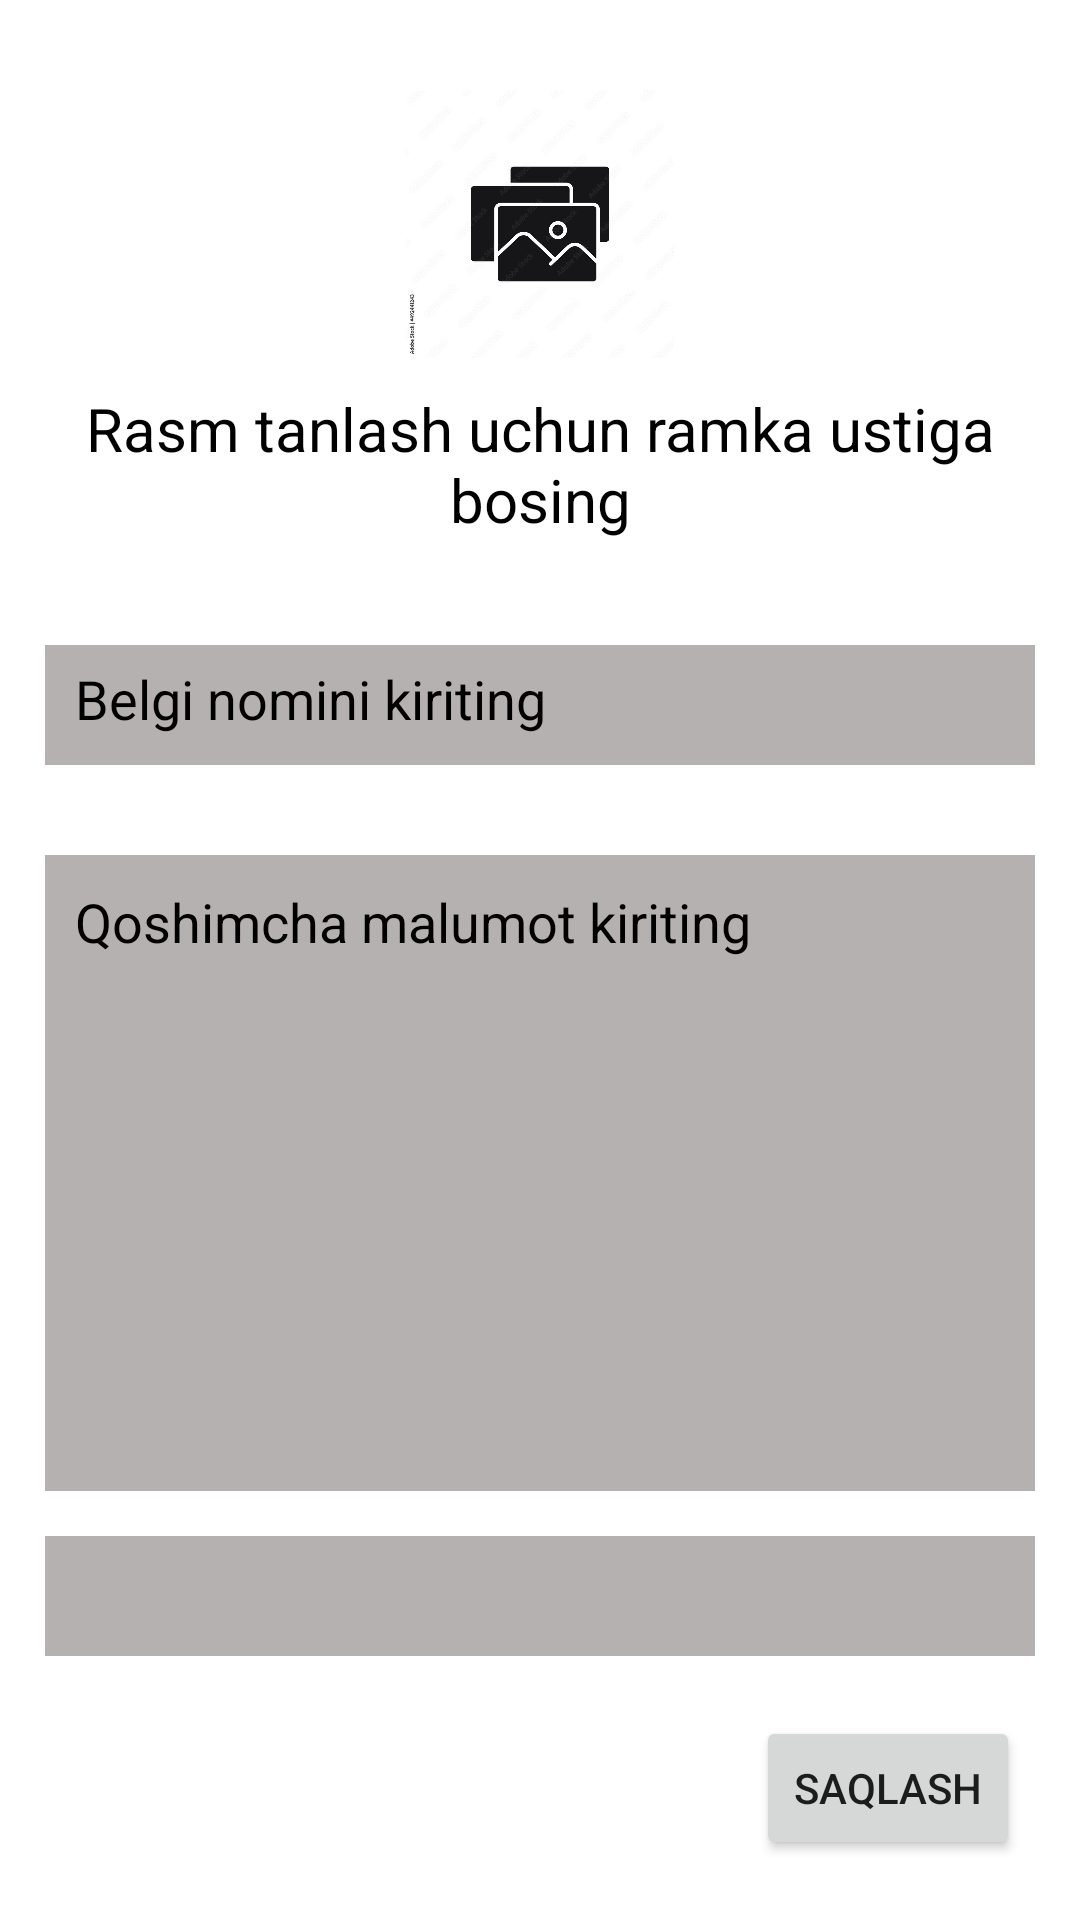

The Android layout XML behind this screen, and the referenced resources:
<!-- AndroidManifest.xml: application theme Theme.YolHarakatQoidalari -->
<!-- res/layout/fragment_edit.xml -->
<?xml version="1.0" encoding="utf-8"?>
<androidx.constraintlayout.widget.ConstraintLayout xmlns:android="http://schemas.android.com/apk/res/android"
    android:layout_width="match_parent"
    android:layout_height="match_parent"
    xmlns:app="http://schemas.android.com/apk/res-auto">
    <LinearLayout
        android:layout_margin="20dp"
        android:layout_width="match_parent"
        android:layout_height="0dp"
        app:layout_constraintHeight_percent="0.25"
        android:id="@+id/liner_1"
        app:layout_constraintTop_toTopOf="parent"
        app:layout_constraintBottom_toTopOf="@id/edt_belgi_nomi"
        android:gravity="center"
        android:orientation="vertical">
        <ImageView
            android:id="@+id/image_add"
            android:layout_weight="1"
            android:layout_width="wrap_content"
            android:layout_height="wrap_content"
            android:src="@drawable/imageback"
            android:layout_margin="10dp"/>
        <TextView
            android:layout_width="match_parent"
            android:layout_height="wrap_content"
            android:gravity="center"
            android:textColor="@color/black"
            android:textSize="20sp"
            android:text="@string/rasm_tanlash_uchun_ramka_ustiga_bosing"
            />
    </LinearLayout>

    <EditText
        android:layout_margin="15dp"
        android:layout_width="match_parent"
        android:layout_height="40dp"
        android:id="@+id/edt_belgi_nomi"
        android:background="#B6B1B1"
        android:padding="10dp"
        android:textColorHint="@color/black"
        android:textSize="18sp"
        android:hint="@string/belgi_nomini_kiriting"
        app:layout_constraintTop_toBottomOf="@id/liner_1"
        app:layout_constraintBottom_toTopOf="@id/edt_belgi_tarifi"
        android:layout_marginTop="20dp"
        />
    <EditText
        android:layout_margin="15dp"
        android:gravity="start"
        android:layout_width="match_parent"
        android:layout_height="0dp"
        android:id="@+id/edt_belgi_tarifi"
        android:background="#B6B1B1"
        android:padding="10dp"
        android:textSize="18sp"
        android:textColorHint="@color/black"
        android:hint="@string/qoshimcha_malumot_kiriting"
        app:layout_constraintTop_toBottomOf="@id/edt_belgi_nomi"
        app:layout_constraintBottom_toTopOf="@id/spinner_turi"
        android:layout_marginTop="20dp"
        />
    <Spinner
        android:layout_margin="15dp"
        android:id="@+id/spinner_turi"
        android:layout_width="match_parent"
        android:layout_height="40dp"
        android:layout_marginTop="20dp"
        android:gravity="center"
        android:entries="@array/belgi_turi_array"
        android:background="#B6B1B1"
        app:layout_constraintTop_toBottomOf="@id/edt_belgi_tarifi"
        />

    <Button
        android:layout_width="wrap_content"
        android:layout_height="wrap_content"
        android:id="@+id/btn_save"
        android:text="@string/saqlashq"
        android:layout_margin="20dp"
        app:layout_constraintTop_toBottomOf="@id/spinner_turi"
        app:layout_constraintLeft_toLeftOf="parent"
        app:layout_constraintRight_toRightOf="parent"
        app:layout_constraintBottom_toBottomOf="parent"
        app:layout_constraintHorizontal_bias="1"
        />
</androidx.constraintlayout.widget.ConstraintLayout>
<!-- resources referenced by this layout -->
<resources>
  <color name="black">#FF000000</color>
  <!-- drawable imageback: jpg bitmap (drawable, 74294 bytes) -->
  <string name="belgi_nomini_kiriting">Belgi nomini kiriting</string>
  <string name="qoshimcha_malumot_kiriting">Qoshimcha malumot kiriting</string>
  <string name="rasm_tanlash_uchun_ramka_ustiga_bosing">Rasm tanlash uchun ramka ustiga bosing</string>
  <string name="saqlashq">Saqlash</string>
  <style name="Theme.YolHarakatQoidalari" parent="Theme.MaterialComponents.DayNight.DarkActionBar">
          
          <item name="colorPrimary">@color/purple_500</item>
          <item name="colorPrimaryVariant">@color/purple_700</item>
          <item name="colorOnPrimary">@color/white</item>
          
          <item name="colorSecondary">@color/teal_200</item>
          <item name="colorSecondaryVariant">@color/teal_700</item>
          <item name="colorOnSecondary">@color/black</item>
          
          <item name="android:statusBarColor" tools:targetApi="l">?attr/colorPrimaryVariant</item>
          
      </style>
  <color name="purple_500">#FF005CA1</color>
  <color name="purple_700">#FF3700B3</color>
  <color name="white">#FFFFFFFF</color>
  <color name="teal_200">#FF03DAC5</color>
  <color name="teal_700">#FF018786</color>
</resources>
